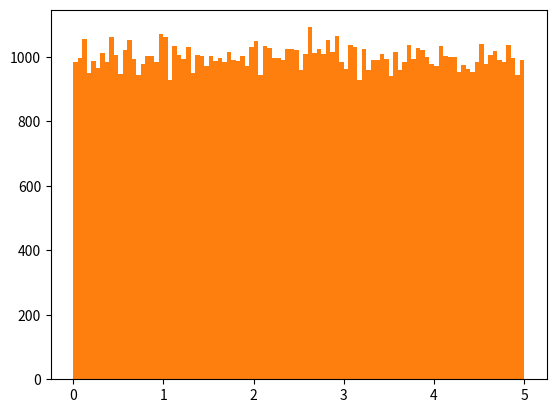

Source code (Python):
#aldığımız verileri bir histograma dönüştürdük
import numpy
import matplotlib.pyplot as plt

x = numpy.random.uniform(0.0, 5.0, 250)

plt.hist(x, 5)
plt.show()

#52 değer 0 ile 1 arasındadır
# 48 değer 1 ile 2 arasındadır
# 49 değer 2 ile 3 arasındadır
# 51 değer 3 ile 4 arasındadır
# 50 değer 4 ile 5 arasındadır

# Dizi değerleri rastgele sayılardır ve bilgisayarınızda tam olarak aynı sonucu göstermez.



#100000 rastgele sayı içeren bir dizi oluşturun ve bunları 100 çubuklu bir histogram kullanarak görüntüleyin:
import numpy
import matplotlib.pyplot as plt

x = numpy.random.uniform(0.0, 5.0, 100000)

plt.hist(x, 100)
plt.show()